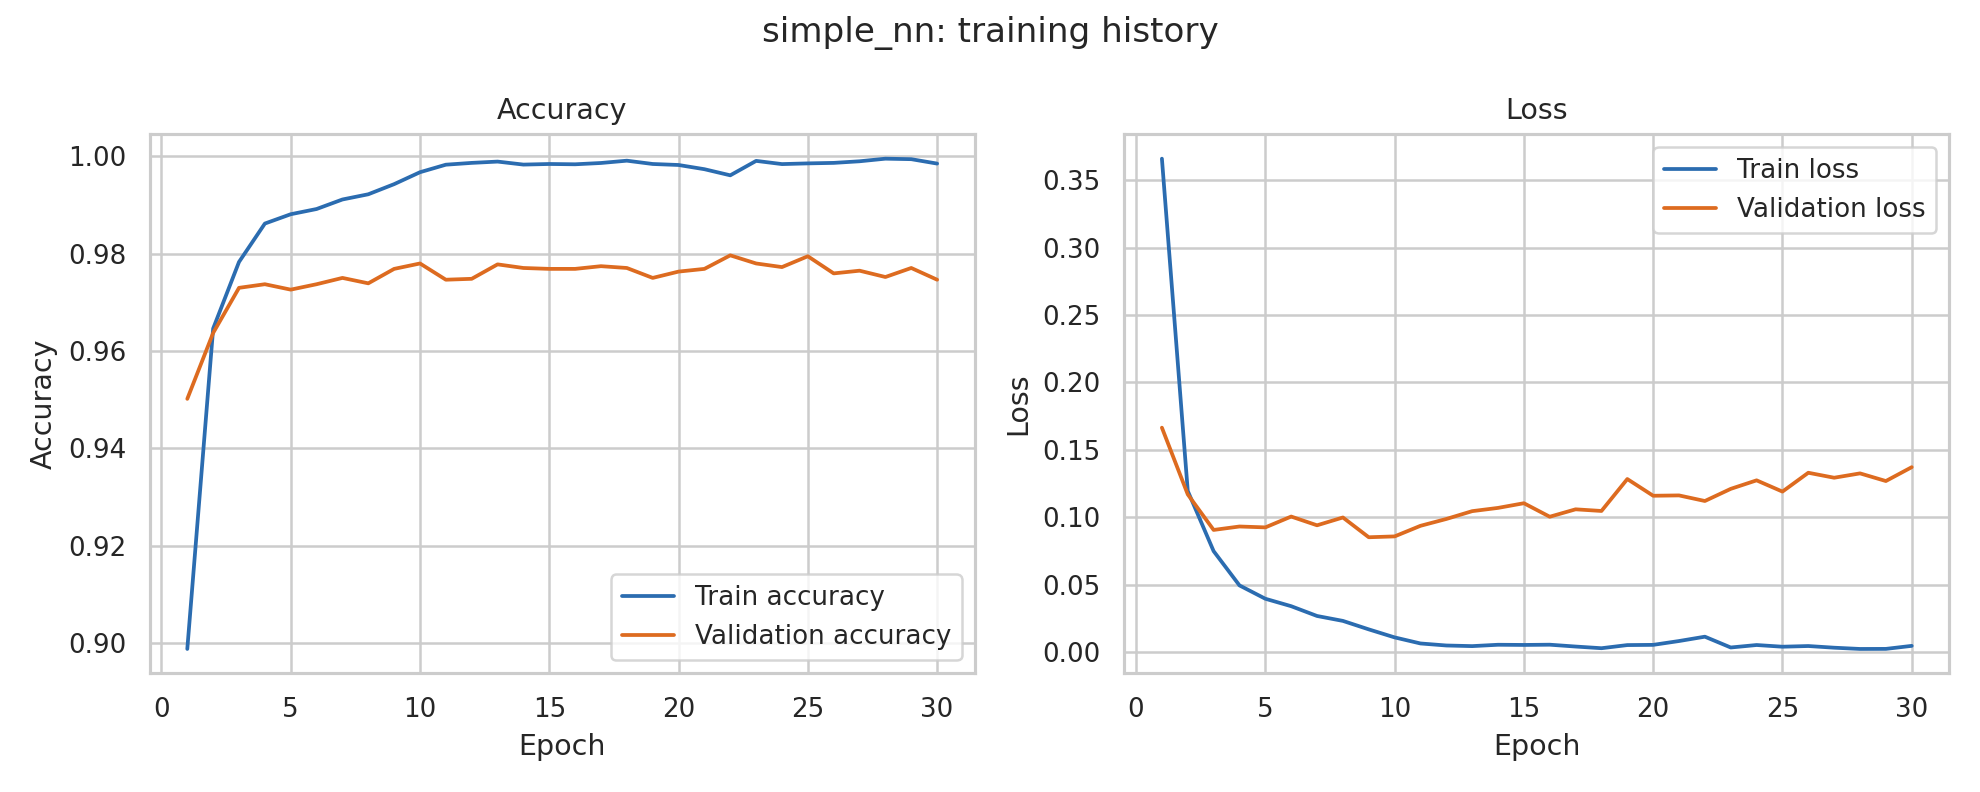

The data file committed next to this chart (first rows):
epoch, accuracy, loss, val_accuracy, val_loss
1, 0.8989, 0.366, 0.9502, 0.1665
2, 0.9646, 0.1195, 0.9637, 0.117
3, 0.9783, 0.07488, 0.973, 0.0906
4, 0.9862, 0.04945, 0.9737, 0.09315
5, 0.9881, 0.03956, 0.9726, 0.09249
6, 0.9891, 0.03403, 0.9737, 0.1005
7, 0.9911, 0.02678, 0.975, 0.09404
8, 0.9922, 0.02313, 0.9739, 0.09984
9, 0.9942, 0.01685, 0.9769, 0.08518
10, 0.9967, 0.0109, 0.978, 0.08581
11, 0.9982, 0.006393, 0.9746, 0.09366
12, 0.9986, 0.004888, 0.9748, 0.09873
13, 0.9989, 0.004422, 0.9778, 0.1045
14, 0.9983, 0.005428, 0.977, 0.107
15, 0.9984, 0.005297, 0.9769, 0.1104
16, 0.9983, 0.005474, 0.9769, 0.1004
17, 0.9986, 0.004111, 0.9774, 0.1059
18, 0.9991, 0.002869, 0.977, 0.1047
19, 0.9984, 0.005194, 0.975, 0.1284
20, 0.9982, 0.005354, 0.9763, 0.116
21, 0.9973, 0.008198, 0.9769, 0.1162
22, 0.996, 0.01142, 0.9796, 0.1121
23, 0.999, 0.003402, 0.978, 0.1211
24, 0.9984, 0.005239, 0.9772, 0.1274
25, 0.9985, 0.003981, 0.9794, 0.119
26, 0.9986, 0.004491, 0.9759, 0.133
27, 0.9989, 0.003251, 0.9765, 0.1293
28, 0.9995, 0.002318, 0.9752, 0.1326
29, 0.9994, 0.002366, 0.977, 0.1269
30, 0.9985, 0.004614, 0.9746, 0.1372
